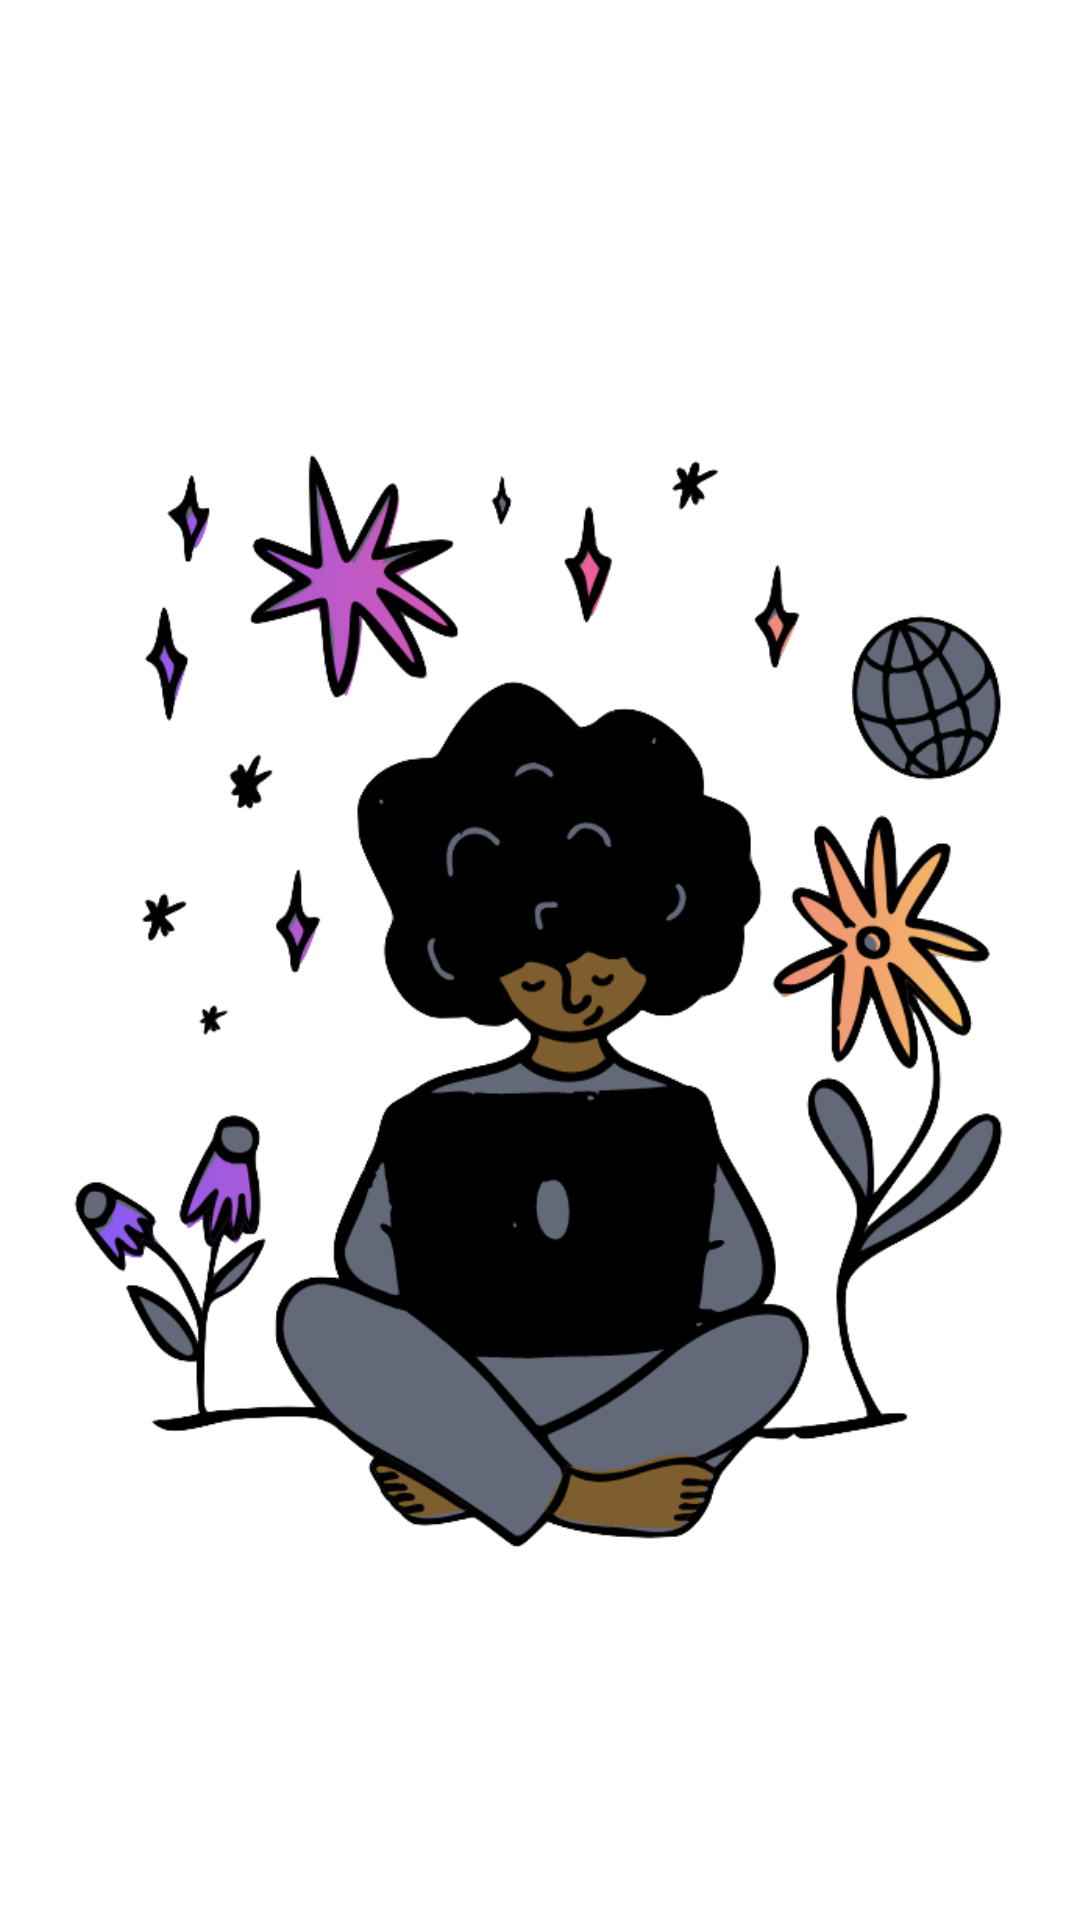

Android layout source for this screen:
<!-- AndroidManifest.xml: application theme Theme.Quiz_json -->
<!-- res/layout/splash_screen.xml -->
<?xml version="1.0" encoding="utf-8"?>
<FrameLayout xmlns:android="http://schemas.android.com/apk/res/android"
    xmlns:app="http://schemas.android.com/apk/res-auto"
    xmlns:tools="http://schemas.android.com/tools"
    android:layout_width="match_parent"
    android:layout_height="match_parent"
    tools:context=".SplashScreen">

    


    <ImageView
        android:id="@+id/imageView"
        android:layout_width="match_parent"
        android:layout_height="match_parent"
        android:src="@drawable/splashscreen" />
</FrameLayout>
<!-- resources referenced by this layout -->
<resources>
  <!-- drawable splashscreen: png bitmap (drawable, 127444 bytes) -->
  <style name="Theme.Quiz_json" parent="Theme.MaterialComponents.DayNight.DarkActionBar">
          
          <item name="colorPrimary">@color/purple_500</item>
          <item name="colorPrimaryVariant">@color/purple_700</item>
          <item name="colorOnPrimary">#358839</item>
          
          <item name="colorSecondary">@color/teal_200</item>
          <item name="colorSecondaryVariant">@color/teal_700</item>
          <item name="colorOnSecondary">@color/black</item>
          
          <item name="android:statusBarColor">?attr/colorPrimaryVariant</item>
          
      </style>
  <color name="purple_500">#FF6200EE</color>
  <color name="purple_700">#FF3700B3</color>
  <color name="teal_200">#FF03DAC5</color>
  <color name="teal_700">#FF018786</color>
  <color name="black">#FFFDFD</color>
</resources>
